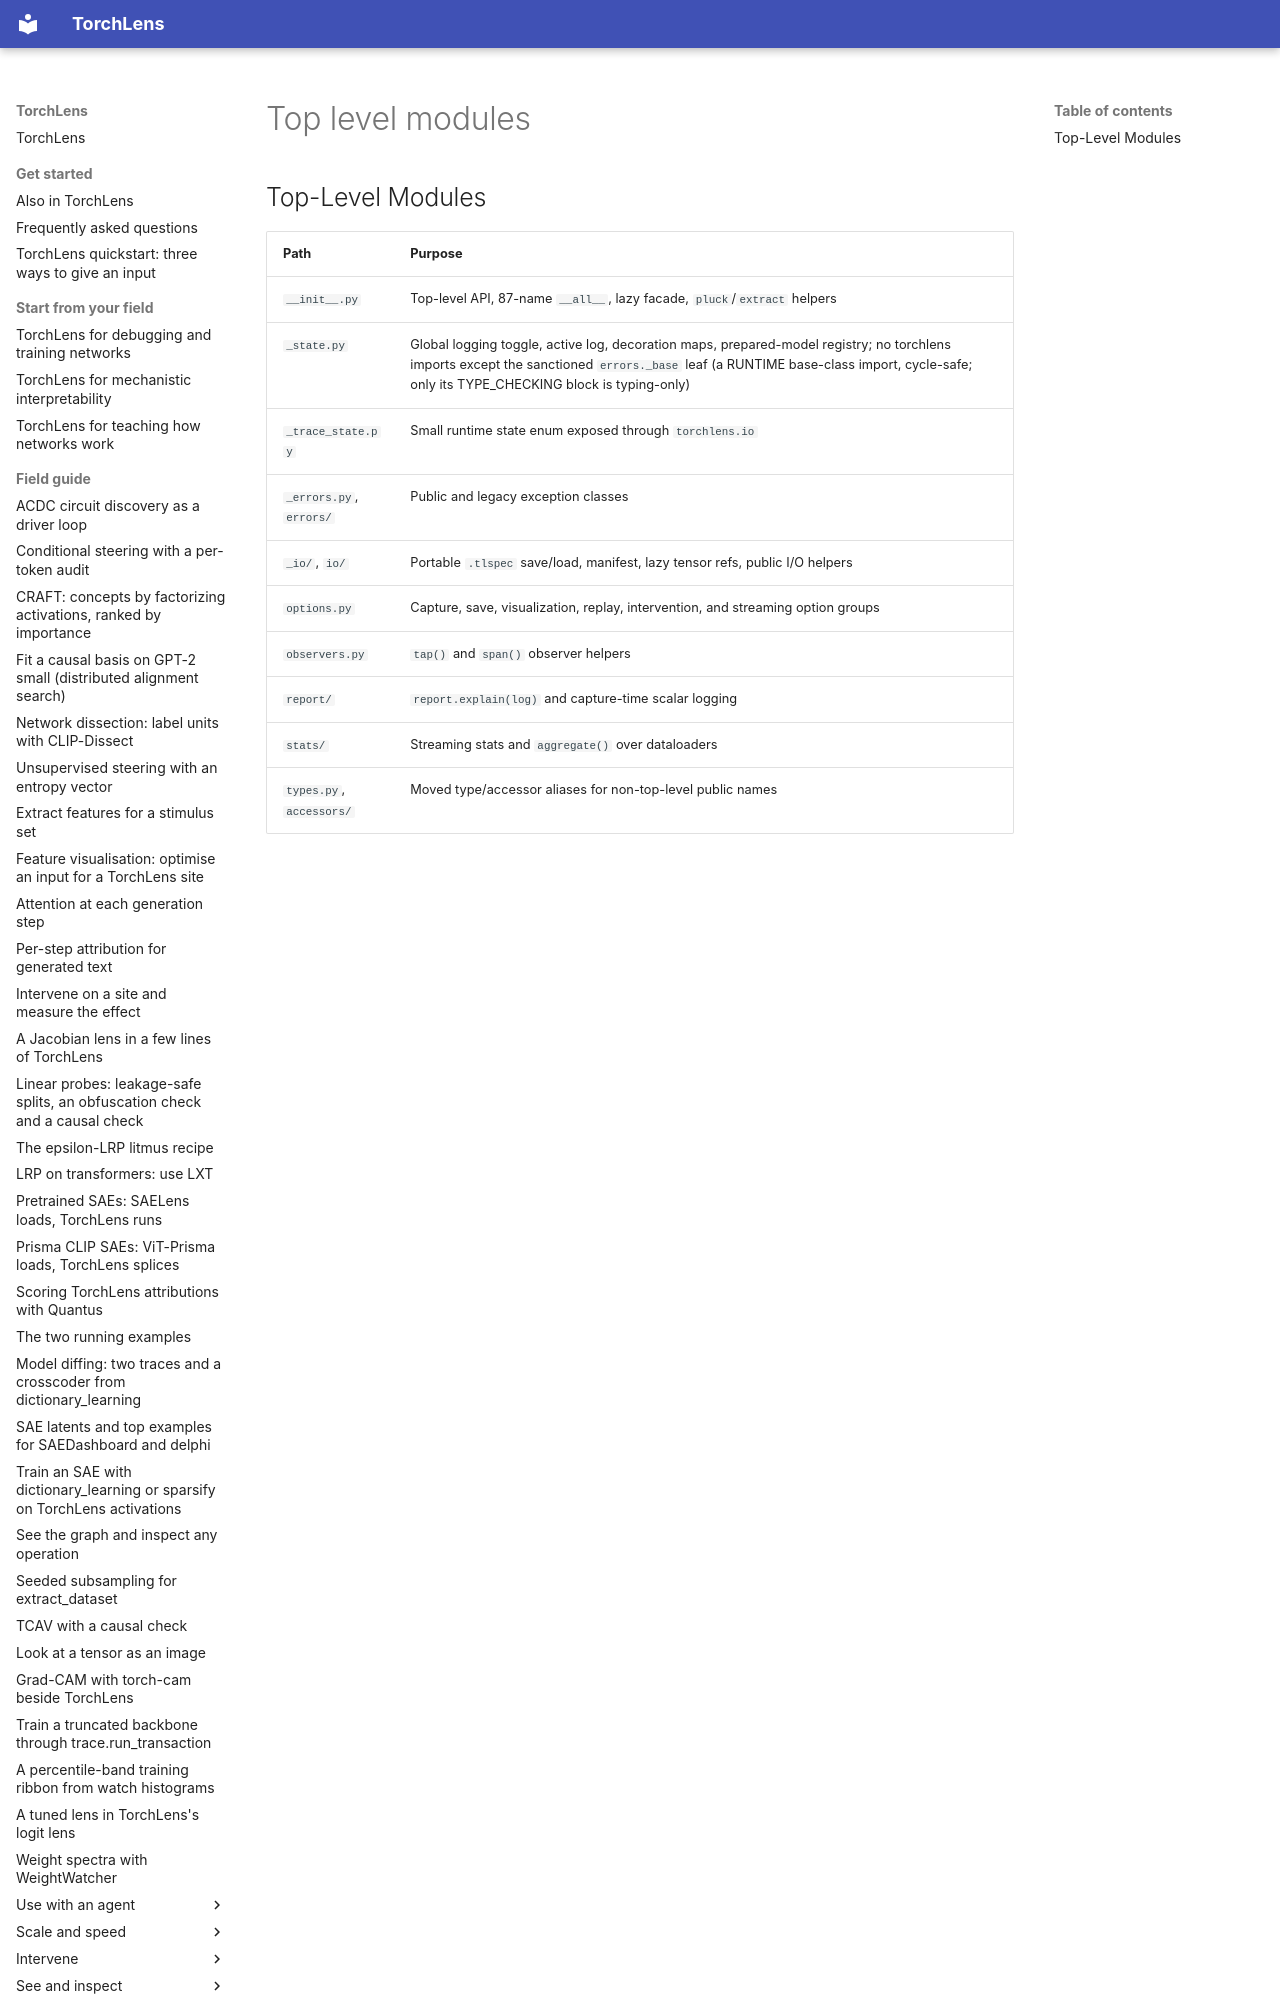

repository: johnmarktaylor91/torchlens · page: agent-reference/package/top-level-modules/index.html · generator: mkdocs

## Top-Level Modules

| Path | Purpose |
|------|---------|
| `__init__.py` | Top-level API, 87-name `__all__`, lazy facade, `pluck`/`extract` helpers |
| `_state.py` | Global logging toggle, active log, decoration maps, prepared-model registry; no torchlens imports except the sanctioned `errors._base` leaf
